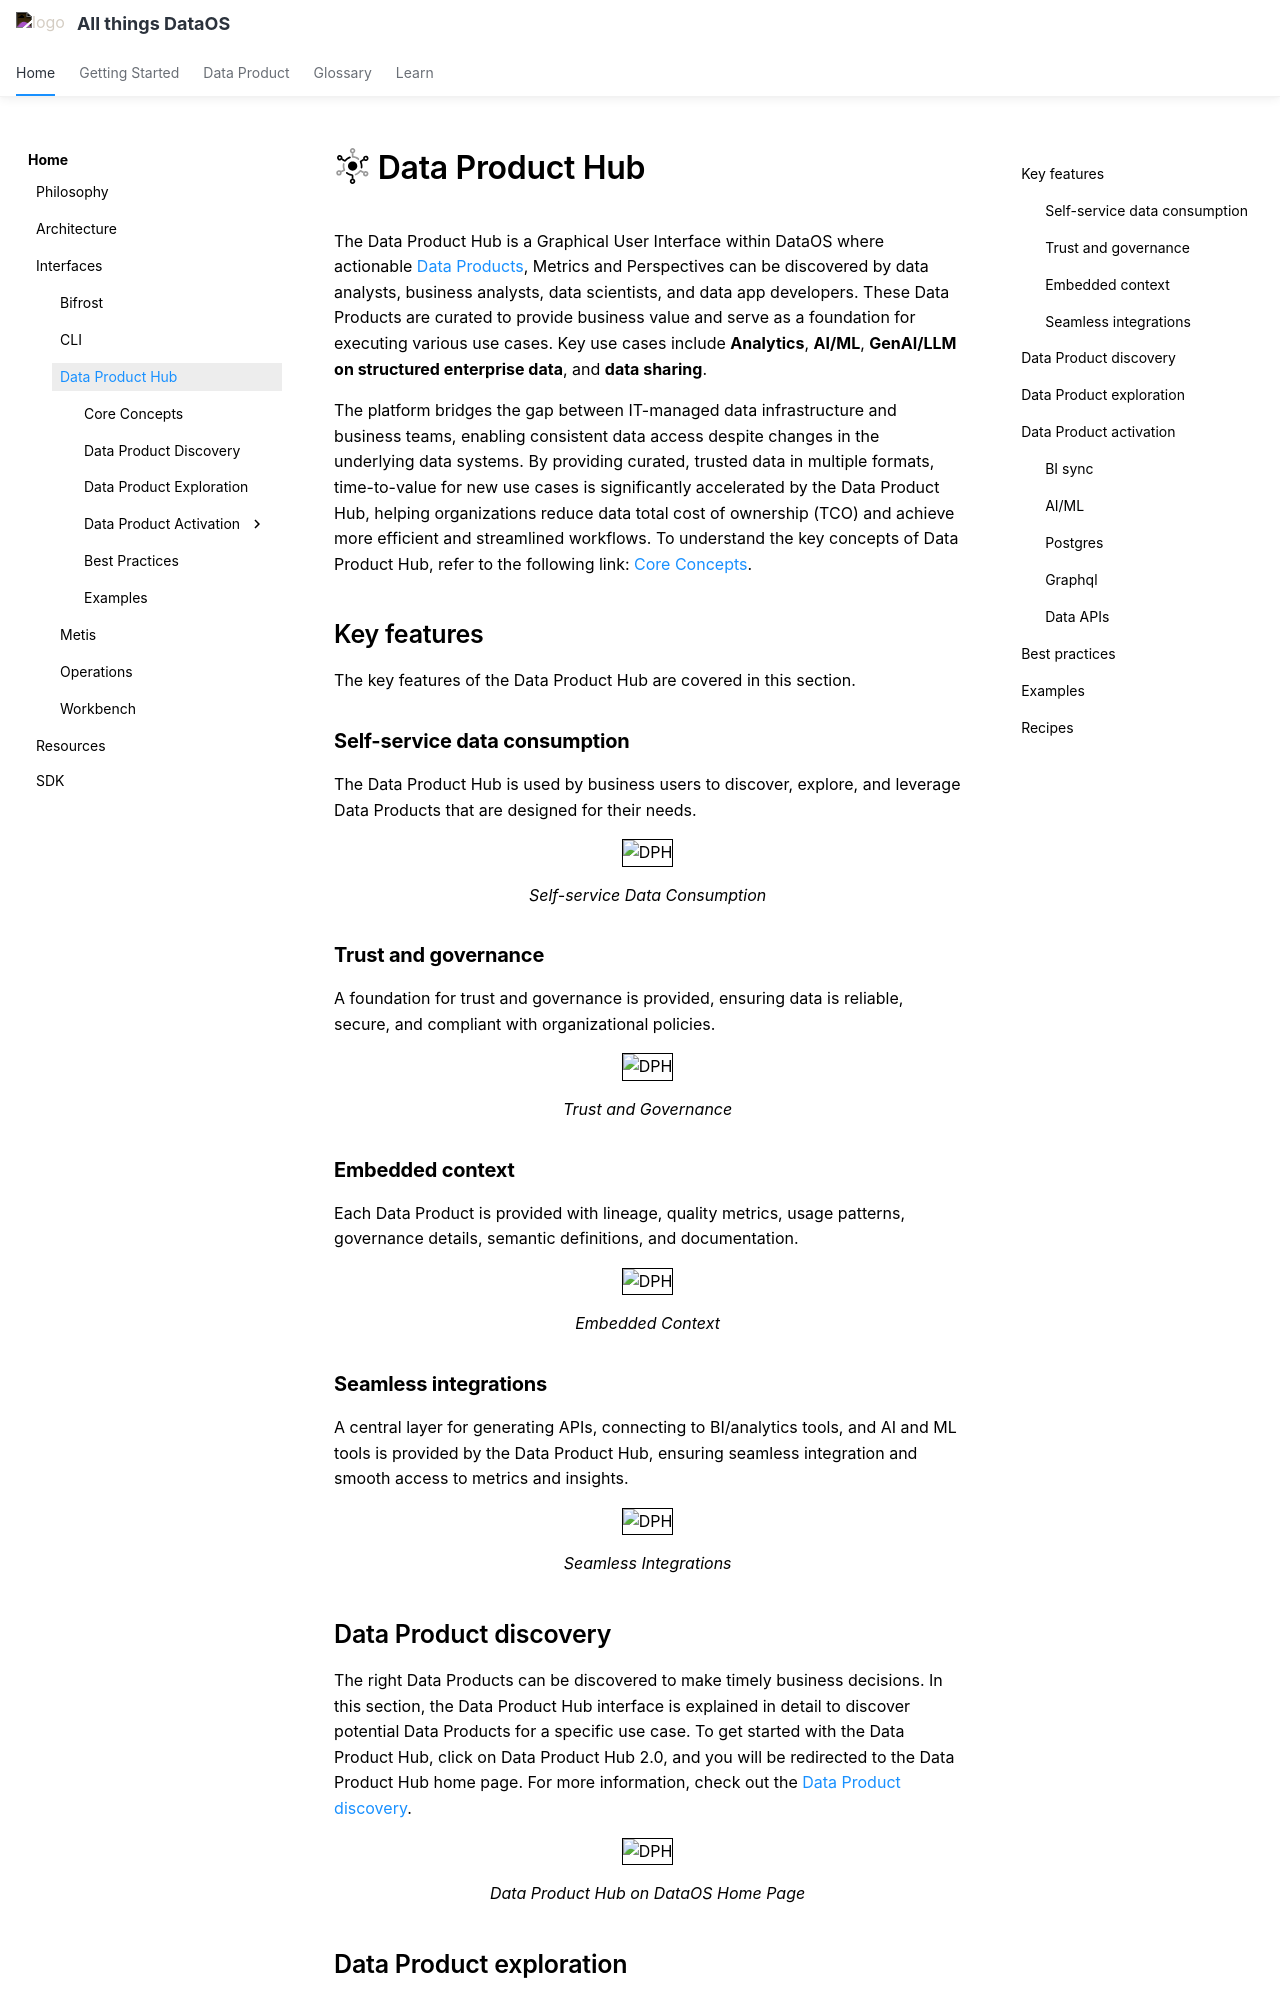

repository: moderndatacompany/dataos.info · page: interfaces/data_product_hub/index.html · generator: mkdocs

---
title: Data Product Hub
search:
  boost: 4
tags:
  - Data Product Hub
  - DPH
  - Data Product Catalog
hide:
  - tags
---

# :interfaces-dataproducthub: Data Product Hub

The Data Product Hub is a Graphical User Interface within DataOS where actionable [Data Products](/products/data_product/), Metrics and Perspectives can be discovered by data analysts, business analysts, data scientists, and data app developers. These Data Products are curated to provide business value and serve as a foundation for executing various use cases. Key use cases include **Analytics**, **AI/ML**, **GenAI/LLM on structured enterprise data**, and **data sharing**.

The platform bridges the gap between IT-managed data infrastructure and business teams, enabling consistent data access despite changes in the underlying data systems. By providing curated, trusted data in multiple formats, time-to-value for new use cases is significantly accelerated by the Data Product Hub, helping organizations reduce data total cost of ownership (TCO) and achieve more efficient and streamlined workflows. To understand the key concepts of Data Product Hub, refer to the following link: [Core Concepts](/interfaces/data_product_hub/core_concepts/).

## Key features

The key features of the Data Product Hub are covered in this section.

### **Self-service data consumption**

The Data Product Hub is used by business users to discover, explore, and leverage Data Products that are designed for their needs. 

<center>
  <img src="/interfaces/data_product_hub/image%20(25).png" alt="DPH" style="width:50rem; border: 1px solid black;" />
  <figcaption><i>Self-service Data Consumption</i></figcaption>
</center>


### **Trust and governance**

A foundation for trust and governance is provided, ensuring data is reliable, secure, and compliant with organizational policies.

<center>
  <img src="/interfaces/data_product_hub/image%20(26).png" alt="DPH" style="width:50rem; border: 1px solid black;" />
  <figcaption><i>Trust and Governance</i></figcaption>
</center>


### **Embedded context**

Each Data Product is provided with lineage, quality metrics, usage patterns, governance details, semantic definitions, and documentation.

<center>
  <img src="/interfaces/data_product_hub/image%20(27).png" alt="DPH" style="width:50rem; border: 1px solid black;" />
  <figcaption><i>Embedded Context</i></figcaption>
</center>

### **Seamless integrations**

A central layer for generating APIs, connecting to BI/analytics tools, and AI and ML tools is provided by the Data Product Hub, ensuring seamless integration and smooth access to metrics and insights.

<center>
  <img src="/interfaces/data_product_hub/image%20(28).png" alt="DPH" style="width:50rem; border: 1px solid black;" />
  <figcaption><i>Seamless Integrations</i></figcaption>
</center>
